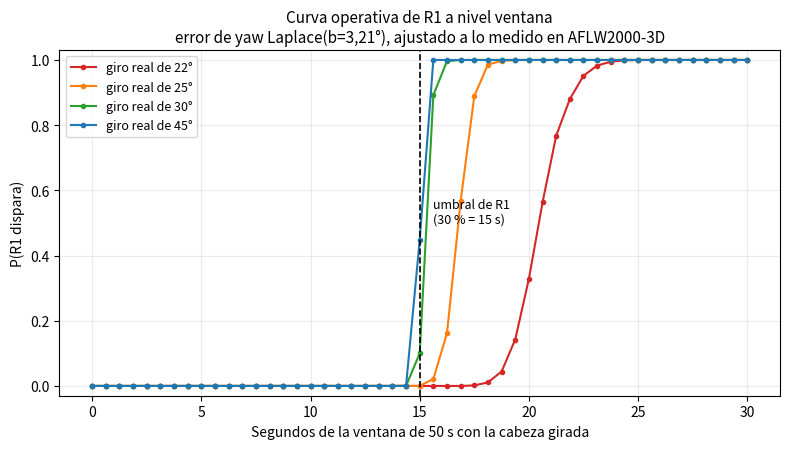

Recreate this plot in Python.
import numpy as np, matplotlib; matplotlib.use("Agg"); import matplotlib.pyplot as plt
rng=np.random.default_rng(42); b=3.21; UMBRAL=20.; FRAC=.30; N=300
def pf(f,d,reps=8000):
    k=int(round(f*N))
    t=np.concatenate([np.full((reps,k),d),np.full((reps,N-k),3.0)],axis=1)
    m=t+rng.laplace(0,b,size=t.shape)
    return ((np.abs(m)>UMBRAL).mean(axis=1)>FRAC).mean()
fs=np.linspace(0,.6,49)
fig,ax=plt.subplots(figsize=(8,4.6))
for d,c in zip((22,25,30,45),("#d62728","#ff7f0e","#2ca02c","#1f77b4")):
    ax.plot(fs*50,[pf(f,d) for f in fs],marker='o',ms=3,color=c,label=f"giro real de {d}°")
ax.axvline(FRAC*50,color='k',ls='--',lw=1.2)
ax.text(FRAC*50+.6,.5,"umbral de R1\n(30 % = 15 s)",fontsize=9)
ax.set_xlabel("Segundos de la ventana de 50 s con la cabeza girada")
ax.set_ylabel("P(R1 dispara)")
ax.set_title("Curva operativa de R1 a nivel ventana\nerror de yaw Laplace(b=3,21°), ajustado a lo medido en AFLW2000-3D",fontsize=11)
ax.grid(alpha=.25); ax.legend(fontsize=9); ax.set_ylim(-.03,1.03)
fig.tight_layout(); fig.savefig("curva_operativa_R1.png",dpi=160); print("ok")
